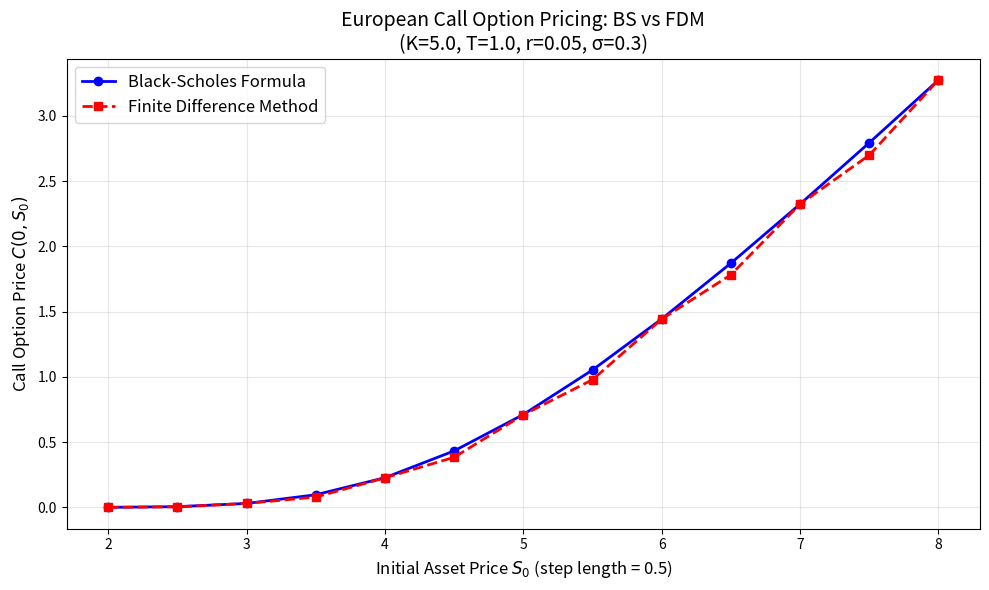

This figure's Python source:
import numpy as np
import pandas as pd
import matplotlib.pyplot as plt
from scipy.stats import norm

# Black-Scholes
def bs_call_price(S0, K, T, r, sigma):
    d1 = (np.log(S0 / K) + (r + 0.5 * sigma**2) * T) / (sigma * np.sqrt(T))
    d2 = d1 - sigma * np.sqrt(T)
    return S0 * norm.cdf(d1) - K * np.exp(-r * T) * norm.cdf(d2)


# Finite difference method
def fd_call_price(S0, K, T, r, sigma, Smax=20, Ns=100, Nt=100):
    dS = Smax / Ns
    dt = T / Nt
    S = np.linspace(0, Smax, Ns + 1) #current price
    
    V = np.maximum(S - K, 0) #V is the value of the option
    
    # backward iteration(time)
    for n in range(Nt):
        V_new = np.zeros(Ns + 1) 

        V_new[0] = 0
        V_new[Ns] = Smax - K * np.exp(-r * (T - (n + 1) * dt))

        m = Ns - 1
        a = np.zeros(m)
        b = np.zeros(m)
        c = np.zeros(m)
        d = np.zeros(m)
        
        for j in range(m):
            i = j + 1
            Si = S[i]
            alpha = 0.5 * sigma**2 * Si**2 * dt / (dS**2)
            beta = 0.5 * r * Si * dt / dS
            
            a[j] = - (alpha - beta)
            b[j] = 1 + r * dt + 2 * alpha
            c[j] = - (alpha + beta)
            d[j] = V[i]
        
        d[0] -= a[0] * V_new[0]
        a[0] = 0
        
        d[-1] -= c[-1] * V_new[Ns]
        c[-1] = 0
        
        # Thomas algorithm
        for j in range(1, m):
            w = a[j] / b[j-1]
            b[j] -= w * c[j-1]
            d[j] -= w * d[j-1]
        
        x = np.zeros(m)
        x[-1] = d[-1] / b[-1]
        for j in range(m-2, -1, -1):
            x[j] = (d[j] - c[j] * x[j+1]) / b[j]
        
        for j in range(m):
            V_new[j+1] = x[j]
        
        V = V_new
    
    # find the closest index
    idx = np.argmin(np.abs(S - S0))
    return V[idx]


# calculate option price and errors under different S0
def main():
    K = 5.0
    T = 1.0
    r = 0.05
    sigma = 0.3
    Smax = 20.0
    Ns = 100
    Nt = 100

    #let step length be 0.5, FDM will give the same result as BS as step length -> 0
    S0_values = np.linspace(2.0, 8.0, 13)
    
    results = []
    errors = []
    
    print("=" * 80)
    print("Table: European Call Option Prices at Time 0")
    print("=" * 80)
    print(f"{'S0':>6} {'BS Price':>12} {'FD Price':>12} {'Abs Error':>14} {'Rel Error (%)':>14}")
    print("-" * 80)
    
    for S0 in S0_values:
        bs = bs_call_price(S0, K, T, r, sigma)
        fd = fd_call_price(S0, K, T, r, sigma, Smax, Ns, Nt)
        abs_err = abs(bs - fd)
        rel_err = abs_err / bs * 100 #in percentage
        
        results.append({
            'S0': S0,
            'BS Price': bs,
            'FD Price': fd,
            'Abs Error': abs_err,
            'Rel Error (%)': rel_err
        })
        errors.append(abs_err)
        
        print(f"{S0:6.1f} {bs:12.6f} {fd:12.6f} {abs_err:14.6e} {rel_err:14.4f}")
    
    errors = np.array(errors)
    avg_abs_error = np.mean(errors)
    var_abs_error = np.var(errors)
    
    print("-" * 80)
    print(f"\n{'Average Absolute Error:':<30} {avg_abs_error:.6e}")
    print(f"{'Variance of Absolute Error:':<30} {var_abs_error:.6e}")
    
    plt.figure(figsize=(10, 6))
    df = pd.DataFrame(results)
    plt.plot(df['S0'], df['BS Price'], 'b-o', linewidth=2, label='Black-Scholes Formula')
    plt.plot(df['S0'], df['FD Price'], 'r--s', linewidth=2, label='Finite Difference Method')
    plt.xlabel('Initial Asset Price $S_0$ (step length = 0.5)', fontsize=12)
    plt.ylabel('Call Option Price $C(0, S_0)$', fontsize=12)
    plt.title(f'European Call Option Pricing: BS vs FDM\n(K={K}, T={T}, r={r}, σ={sigma})', fontsize=14)
    plt.legend(fontsize=12)
    plt.grid(True, alpha=0.3)
    plt.tight_layout()
    plt.savefig('call_option_fd_vs_bs.png', dpi=150)
    plt.show()


if __name__ == "__main__":
    main()
